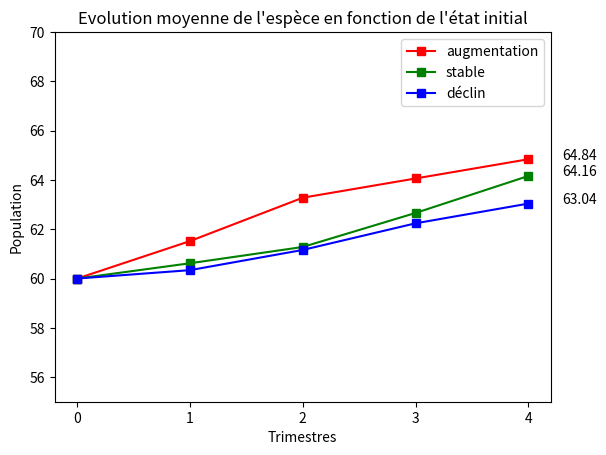

Recreate this plot in Python.
import numpy as np
import matplotlib.pyplot as plt
from random import choices

"""
Un exemple où la programmation dynamique markovienne peut être utilisée est dans la modélisation de l'évolution d'une espèce 
dans un environnement modifié par l'homme.

Client : une équipe de conservation souhaite décider de la politique à adopter pour protéger une espèce en voie de disparition.
Il s'agit d'un problème stochastique car les facteurs détérminants l'évolution d'une espèce sont nombreux (alimentation, environnement, reproduction, etc...)

On modélise le problème comme ceci :
    états : population stable, population en augmentation, population en déclin.
    actions : mise en place de zones protégées, la réintroduction de spécimens sauvages
    incertitudes: problème stochastique car facteurs incertains nombreux (alimentation, environnement, reproduction, etc...)

Nous pouvons utiliser la programmation dynamique markovienne pour déterminer la politique optimale pour chaque état de la population de l'espèce.
Nous considérons que l'état de la population de l'espèce change au fil du temps en fonction des actions prises par l'équipe de conservation.

En utilisant les équations de récurrence de Bellman, nous pouvons déterminer la valeur de chaque état et les politiques optimales pour chaque étape.
Nous pourrions montrer à l'équipe de conservation un tableau comparant les coûts et les effets sur la population de l'espèce pour chaque politique envisagée.
Cela permettrait de leur montrer la valeur de la programmation dynamique markovienne pour prendre des décisions sous incertitude dans ce genre de situation.

[redacted]

"""

# nombre d'états
nb_states = 3
states = {0:"population en augmentation", 1:"population stable", 2:"population en declin"}
# nombre d'actions de transition
nb_actions = 2
actions = {0:"zones protegees", 1:"reintroduction de specimens"}

# matrice de transition
P = [[[0.6, 0.3, 0.1], # S0 -> a0
      [0.3, 0.4, 0.3], # S1 -> a0
      [0.1, 0.5, 0.4]], # S2 -> a0
      
     [[0.7, 0.3, 0.0], # S0 -> a1
      [0.4, 0.4, 0.2], # S1 -> a1
      [0.2, 0.5, 0.3]]] # S2 -> a1

# récompenses
R = [4,1,-3]

# profits
policy = np.zeros((nb_actions))
profits = np.zeros((nb_actions))


def initialisation(N, J, mu):
    for i in range(nb_states):
        for a in range(nb_actions):
            # on somme la récompense d'un état + (probabilité de transition * le profit de l'état suivant)
            profits[a] = R[i] + np.sum([P[a][i][j] for j in [k  for k in range(nb_states) if k!=i]])
        J[N-1][i] = np.max(profits)
        mu[N-1][i] = np.argmax(profits)

    #print("J(5): {0:.2f} | {1:.2f} | {2:.2f}".format(J[N-1][0],J[N-1][1],J[N-1][2]))
    #print("mu(5): {0}, {1}, {2}".format(mu[N-1][0],mu[N-1][1],mu[N-1][2]), end="\n\n")

# boucle principale
def main_boucle(N, J, mu):
    for t in reversed(range(N)):
        for i in range(nb_states):
            for a in range(nb_actions):
                profits[a] = R[i] + np.sum([P[a][i][j]*J[t+1][i] for j in [k  for k in range(nb_states) if k!=i]])
            J[t][i] = np.max(profits[a])
            #print("J({0})[{1}]: {2:.2f} ".format(t+1, i, J[t][i]), end="| ")
            mu[t][i] = np.argmax(profits)
            #print("mu({0})[{1}]: {2}".format(t+1, i, mu[t][i]))
        
        #print('')
        #for i in range(nb_states):
        #    print("J({0})[{1}]: {2:.2f}".format(t+1, i, J[t][i]), end=" ")
        #print('')
        #for i in range(nb_states):
        #    print("mu({0})[{1}]: {2}".format(t+1, i, mu[t][i]), end=" ")
        #print("\n")

    #J_0 = np.max(J[0])
    #print("J({0}): {1:.2f} ".format(0, J_0))
    #print("Finalement la strategie optimale est :")
    #print(mu[0])
    #print()

    return J, mu

def plot_by_InitState(N, population):
    tab=[]
    init_state = [0, 1, 2]
    # J(x) : population à l'étape k (semestre k) si le client a pris ses decisions de facon optimale
    J = np.zeros((N+1,nb_states))
    # mu(x) : politique optimale a l'etat k
    mu = np.zeros((N+1,nb_states))

    # initialisation de J
    initialisation(N, J, mu)
    # boucle principale
    J, mu = main_boucle(N, J, mu)
    
    for s in init_state:
        moyenne = []
        for n in range(50):
            J_bis = np.zeros(np.shape(J))
            for t in range(N):
                J_bis[t] = J[N-t]
            
            state = s
            next_action = int(mu[0][state])
            sequence = []
            for t in range(N):
                weights = P[next_action][state]
                state = choices([0,1,2], weights)[0]
                next_action = int(mu[0][state])
                sequence.append(state)
        
            results = [60]
            for i in range(1,len(sequence)):
                results.append(results[i-1]+R[sequence[i]])
            moyenne.append(results)
        mean = np.mean(moyenne, axis=0)
        tab.append(mean)
        #Affichage de la valeur optimale et de la politique optimale
        print("Resultats pour l'etat initial {0}...".format(s))
        J_0 = mean[N-1]
        print("J({0}): {1:.2f} ".format(0, J_0))
        print("Finalement la strategie optimale est :")
        print(mu[0])
    
    print()
        
    plt.figure(1)
    c = ['r','g','b']
    for i in range(len(init_state)):
        plt.plot(np.arange(N), tab[i], marker="s", color=c[i])
        plt.annotate('%0.2f' % tab[i].max(), xy=(1, tab[i].max()), xytext=(8, 0), 
                 xycoords=('axes fraction', 'data'), textcoords='offset points')
    
    plt.xlabel('Trimestres')
    plt.ylabel('Population')
    plt.title('Evolution moyenne de l\'espèce en fonction de l\'état initial')
    plt.xticks(np.arange(N))
    plt.ylim(55,70)
    plt.legend(['augmentation', 'stable', 'déclin'])
    plt.show()


def plot_by_N(population):
    tab=[]
    trimestres = [3, 6, 9]
    J_0 = 0
    mu = []
    J = []
    for N in trimestres:
        moyenne = []
        for n in range(50):
            # J(x) : population à l'étape k (semestre k) si le client a pris ses decisions de facon optimale
            J = np.zeros((N+1,nb_states))
            # mu(x) : politique optimale a l'etat k
            mu = np.zeros((N+1,nb_states))

            # initialisation de J
            initialisation(N, J, mu)

            # boucle principale
            J, mu = main_boucle(N, J, mu)

            #print("De manière générale il faut adopter la politique suivante pour chacun des etats :")
            #opti = np.matrix([[int(mu[t][i]) for i in range(nb_states)] for t in range(N-1)]).mean(0)
            #print([actions[np.array(opti)[0][i]] for i in range(nb_states)])

            # affichage des graphs
            #plot_opti(N, J, mu)

            J_bis = np.zeros(np.shape(J))
            for t in range(N):
                J_bis[t] = J[N-t]
            
            state = 2
            next_action = int(mu[0][state])
            sequence = []
            for t in range(N):
                weights = P[next_action][state]
                state = choices([0,1,2], weights)[0]
                next_action = int(mu[0][state])
                sequence.append(state)
        
            results = [60]
            for i in range(1,len(sequence)):
                results.append(results[i-1]+R[sequence[i]])
            moyenne.append(results)
        mean = np.mean(moyenne, axis=0)
        tab.append(mean)
        #Affichage de la valeur optimale et de la politique optimale
        print("Resultats plot by N...")
        J_0 = mean[N-1]
        print("J({0}): {1:.2f} ".format(0, J_0))
        print("Finalement la strategie optimale est :")
        print(mu[0])
    
    plt.figure(2)
    c = ['r','g','b']
    for i in range(len(trimestres)):
        N = trimestres[i]
        t = np.arange(len(tab[i]))
        plt.plot(t, tab[i], marker="s", color=c[i])
        plt.annotate('%0.2f' % tab[i].max(), xy=(1, tab[i].max()), xytext=(8, 0), 
                 xycoords=('axes fraction', 'data'), textcoords='offset points')
        i+=1

    plt.xlabel('Trimestres')
    plt.ylabel('Population')
    plt.title('Evolution moyenne de l\'espèce en fonction en partant d\'un état de déclin')
    plt.xticks(np.arange(N))
    plt.ylim(50,90)
    plt.legend(['3', '6', '9'])

    plt.show()


def main():
    # population initiale
    population = 36
    # N : nombre de trimestres d'observation
    N = 5

    plot_by_InitState(N,population)

    #plot_by_N(population)

if __name__ == "__main__":
    main()
